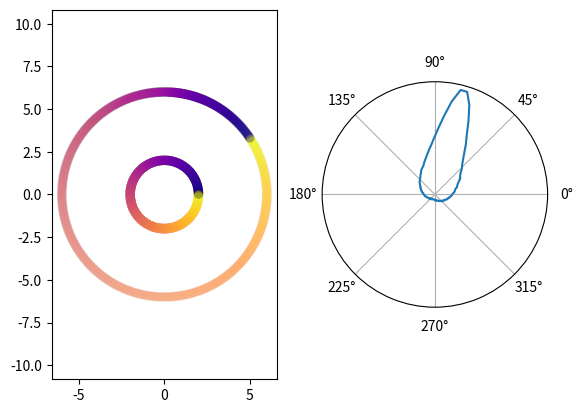

Here is the Python script that generated this plot:
import numpy as np
import matplotlib
import matplotlib.pyplot as plt

wind_angle = np.arctan(4.)
wind_mag = 1.
fly_mag = 1.5
flux_rad = 10.

num_flies = 6000
heading_angles = np.linspace(360./num_flies,360,num_flies)*np.pi/180

hit_angles = np.arctan((wind_mag*np.sin(wind_angle-heading_angles))/fly_mag)+heading_angles
cmap = matplotlib.cm.get_cmap('plasma')
colors = cmap(np.linspace(1./num_flies,1,num_flies))

plt.figure(1)
ax=plt.subplot(1,2,1)
plt.scatter(2*np.cos(heading_angles),2*np.sin(heading_angles),color=colors,alpha=0.01)
plt.scatter(6*np.cos(hit_angles),6*np.sin(hit_angles),color=colors,alpha=0.01)
ax.set_aspect('equal', 'datalim')
ax = plt.subplot(1,2,2,projection='polar')
n,bins,_ = plt.hist(hit_angles,bins=100)
ax.cla()
plt.plot(bins,np.concatenate((n,[n[0]])))
ax.set_yticks([])
plt.show()
